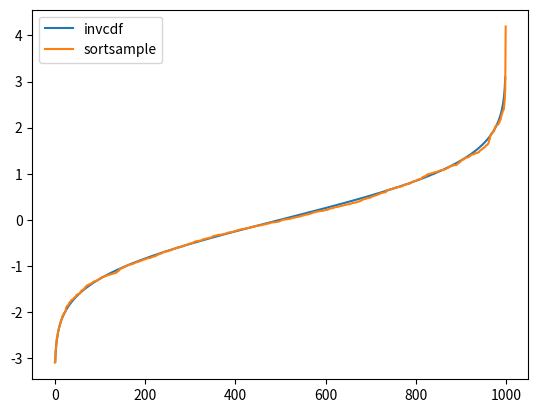

The script that saved this image:
import numpy as np
import matplotlib.pyplot as plt
from scipy.stats import norm


def Wasserstein_p(p, u, v):
    assert len(u) == len(v)
    return np.mean(np.abs(np.sort(u) - np.sort(v)) ** p) ** (1 / p)


plt.plot(norm.ppf(np.linspace(0, 1, 1000)), label="invcdf")
plt.plot(np.sort(np.random.normal(size=1000)), label="sortsample")
plt.legend()
plt.show()
